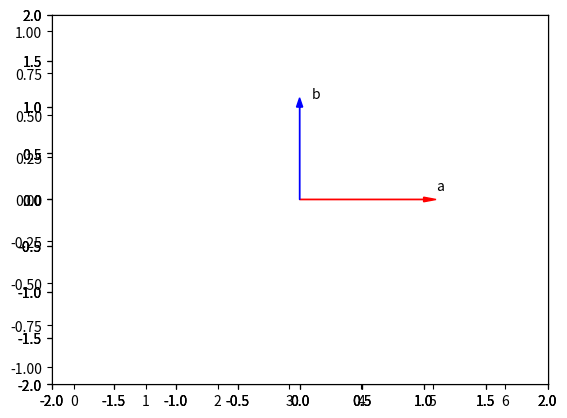

This figure's Python source:
#!/usr/bin/env python
# coding: utf-8

# # 05 Arrays

# - Creating and Manipulating 1D & 2D Arrays
# - Array Operations

# ## 1D Numpy Array

# ## Create array

# In[ ]:


import numpy as np  


# In[ ]:


a = np.array([0,1,2,3,4])


# In[ ]:


print(f'Numpy Array a \n{a}')
print(f'Type of Numpy Array a {type(a)}')
print(f'Elements Type of Numpy Array a {a.dtype}')
print(f'Size of Numpy Array a {a.size}')
print(f'Dimensions of Numpy Array a {a.ndim}')
print(f'Shape of Numpy Array a {a.shape}')


# ## Manipulate Array

# ## Indexing

# In[ ]:


a[0]


# In[ ]:


for index,element in enumerate(a):
    print(f'index {index} element {element}')


# In[ ]:


b=np.array([3.1,11.02,6.2,231.2,5.2])


# In[ ]:


print(f'Numpy Array b {b}')
print(f'Type of Numpy Array b {type(b)}')
print(f'Elements Type of Numpy Array b {b.dtype}')
print(f'Size of Numpy Array b {b.size}')
print(f'Dimensions of Numpy Array b {b.ndim}')
print(f'Shape of Numpy Array b {b.shape}')


# In[ ]:


for index,element in enumerate(b):
    print(f'index {index} element {element}')


# In[ ]:


c=np.array([20,1,2,3,4])
c


# In[ ]:


c[0]=100
c


# In[ ]:


c[4]=0
c


# ## Slice

# In[ ]:


d = c[1:4]
d


# In[ ]:


d.size


# In[ ]:


c[3:5]=300,400
c


# ## Array Operations

# ## Vector Addition & Subtraction

# In[ ]:


u = np.array([1,0])
u


# In[ ]:


v = np.array([0,1])
v


# In[ ]:


z = u + v
z


# In[ ]:


type(z)


# In[ ]:


z = u-v
z


# ## Array multiplication with a Scalar

# In[ ]:


y = np.array([1,2])
y


# In[ ]:


z = 2*y
z


# ## Product of two Numpy arrays

# In[ ]:


u = np.array([1,2])
u


# In[ ]:


v = np.array([3,1])
v             


# ### Hadamard Product

# In[ ]:


z = u*v
z


# ### Dot Product

# In[ ]:


u.T


# In[ ]:


z= np.dot(u,v)
z


# In[ ]:


z = u@v
z


# ## Broadcasting

# ### Adding Constant to an Numpy Array

# In[ ]:


u = np.array([1,2,3,-1])
u


# In[ ]:


z = u + 1
z


# ## Universal Functions

# In[ ]:


a = np.array([1,-1,1,-1])
a


# In[ ]:


mean_a = a.mean()
mean_a


# In[ ]:


b = np.array([1,-2,3,4,5])
b


# In[ ]:


max_b = b.max()
max_b


# In[ ]:


np.pi


# In[ ]:


x = np.array([0,np.pi/2,np.pi])
x


# In[ ]:


y = np.sin(x)
y


# In[ ]:


np.linspace(-2,2,num=5)


# In[ ]:


np.linspace(-2,2,num=9)


# ## Plotting 

# In[ ]:


x = np.linspace(0,2*np.pi,100)
x


# In[ ]:


y = np.sin(x)
y


# In[ ]:


import matplotlib.pyplot as plt


# In[ ]:


get_ipython().run_line_magic('matplotlib', 'inline')


# In[ ]:


plt.plot(x,y);


# # 2D Numpy Array

# ## Create 2D Numpy Array

# In[ ]:


A = np.array([[11,12,13],
             [21,22,23],
             [31,32,33]])
print(f'Numpy Array A \n{A}')
print(f'Type of Numpy Array A {type(A)}')
print(f'Elements Type of Numpy Array A {A.dtype}')
print(f'Size of Numpy Array A {A.size}')
print(f'Dimensions of Numpy Array A {A.ndim}')
print(f'Shape of Numpy Array A {A.shape}')


# ### Indexing

# In[ ]:


A[0]


# In[ ]:


A[0][0]


# In[ ]:


A[1][2]


# ### Slicing

# In[ ]:


A[0,0:2]


# In[ ]:


A[1,:]


# In[ ]:


A[:,2]


# In[ ]:


A[0:2,2]


# ## Addition

# In[ ]:


X = np.array([[1,0],
              [0,1]])
X


# In[ ]:


Y = np.array([[2,1],
              [1,2]])
Y


# In[ ]:


Z = X + Y
Z


# In[ ]:


Z = 2*Y
Z


# # Matrix Multiplication

# ## Hadamard Matrix Multiplication

# In[ ]:


Z = X * Y
Z


# ## Dot Matrix Multiplication

# In[ ]:


Z = X@Y
Z


# In[ ]:


A = np.array([[0,1,1],
              [1,0,1]])
A


# In[ ]:


B = np.array([[1,1],
              [1,1],
              [-1,1]])
B


# In[ ]:


C = A@B
C


# # Plotting functions

# In[ ]:


# Plotting functions Plotvec1,Plotvec2

def Plotvec1(u, z, v):
    
    ax = plt.axes()
    ax.arrow(0, 0, *u, head_width=0.05, color='r', head_length=0.1)
    plt.text(*(u + 0.1), 'u')
    
    ax.arrow(0, 0, *v, head_width=0.05, color='b', head_length=0.1)
    plt.text(*(v + 0.1), 'v')
    ax.arrow(0, 0, *z, head_width=0.05, head_length=0.1)
    plt.text(*(z + 0.1), 'z')
    plt.ylim(-2, 2)
    plt.xlim(-2, 2)

def Plotvec2(a,b):
    ax = plt.axes()
    ax.arrow(0, 0, *a, head_width=0.05, color ='r', head_length=0.1)
    plt.text(*(a + 0.1), 'a')
    ax.arrow(0, 0, *b, head_width=0.05, color ='b', head_length=0.1)
    plt.text(*(b + 0.1), 'b')
    plt.ylim(-2, 2)
    plt.xlim(-2, 2)


# In[ ]:


u = np.array([1, 0])
v = np.array([0, 1])
z = u + v


# In[ ]:


Plotvec1(u, z, v)
print(f"The dot product u@z is {u@z}")


# In[ ]:


a,b = np.array([-1,1]),np.array([1,1])
Plotvec2(a,b)
print(f"The dot product a@b is {a@b}")


# In[ ]:


a,b = np.array([1,0]),np.array([0,1])
Plotvec2(a,b)
print(f"The dot product a@b is {a@b}")


# In[ ]:


# The vectors are perpendicular. 
# As a result, the dot product is zero. 

